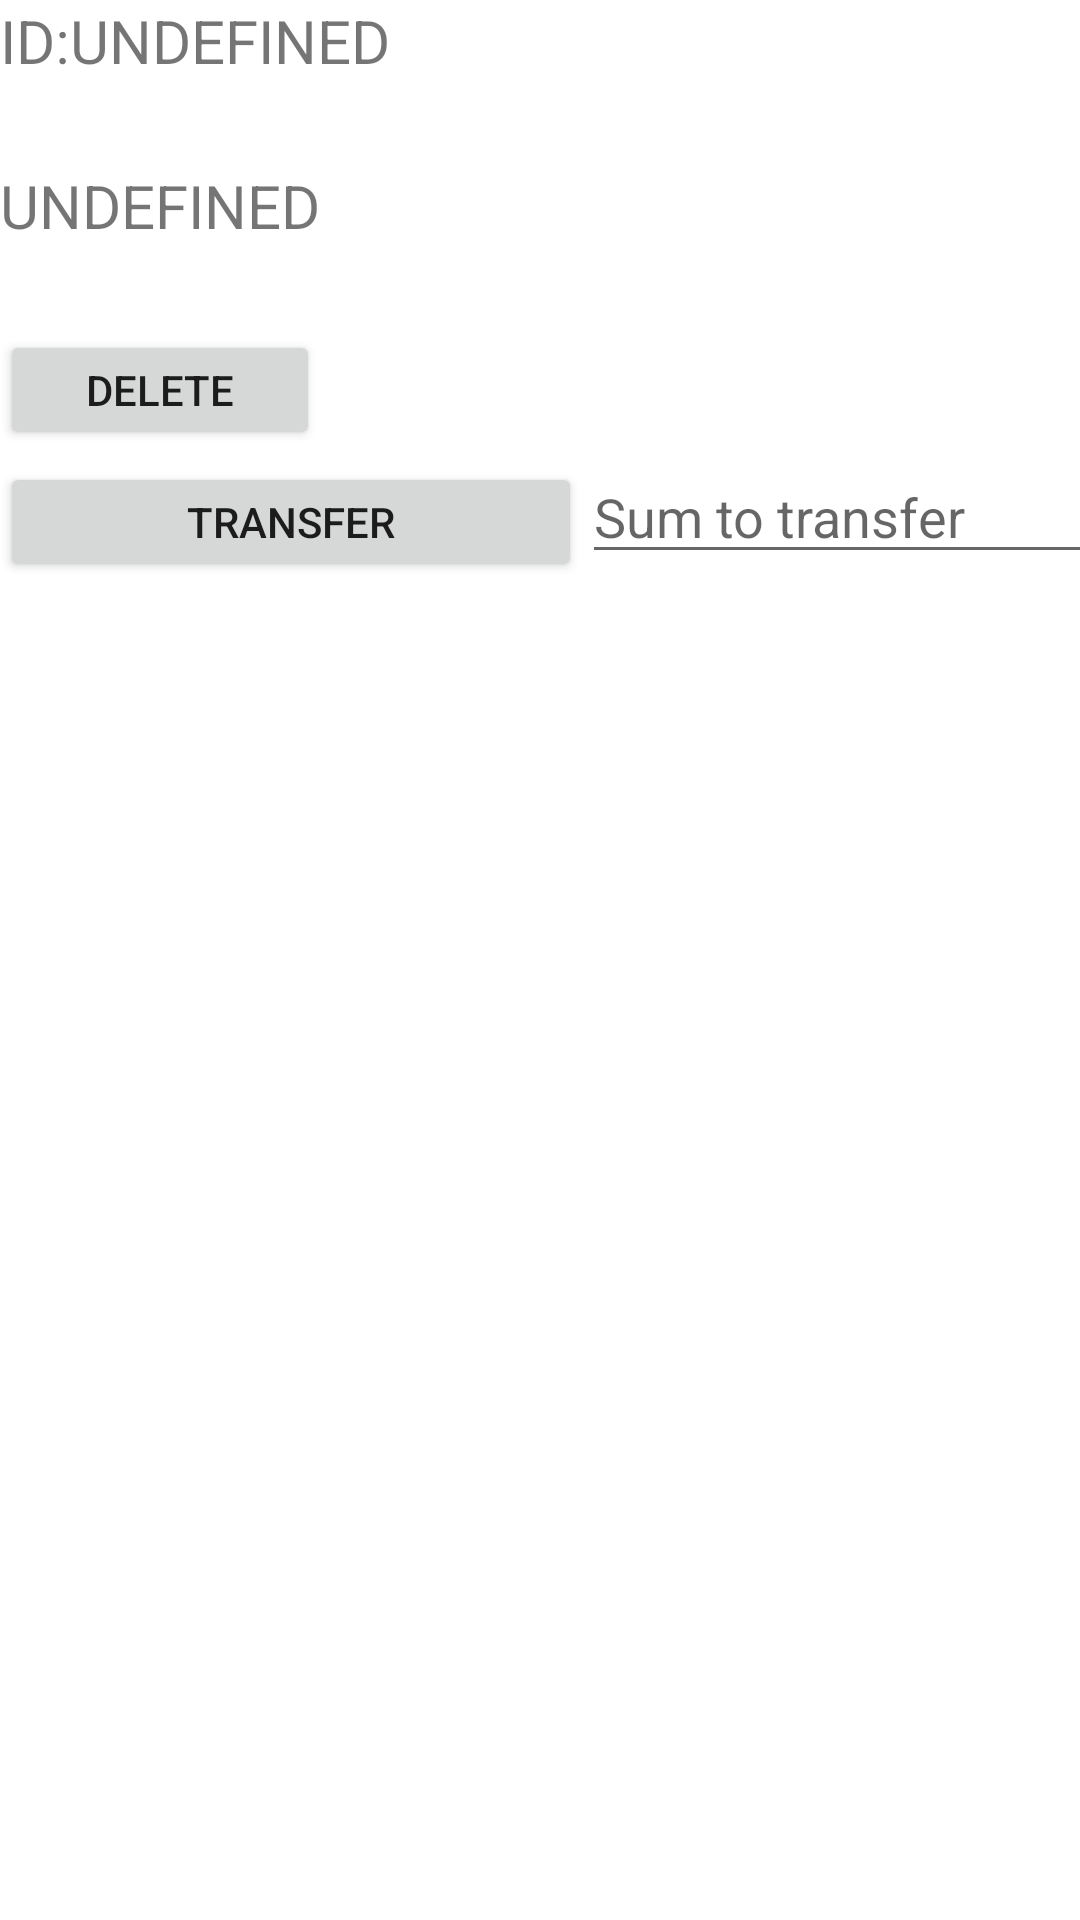

Reconstruct the res/layout file that produces this screen, plus the resources it refers to.
<!-- AndroidManifest.xml: application theme Theme.FinanceSystem -->
<!-- res/layout/activity_bank_account.xml -->
<?xml version="1.0" encoding="utf-8"?>
<LinearLayout xmlns:android="http://schemas.android.com/apk/res/android"
    xmlns:app="http://schemas.android.com/apk/res-auto"
    xmlns:tools="http://schemas.android.com/tools"
    android:layout_width="match_parent"
    android:layout_height="match_parent"
    android:orientation="vertical">
    <LinearLayout
        android:layout_width="wrap_content"
        android:layout_height="wrap_content"
        android:orientation="horizontal">

        <TextView
            android:layout_width="wrap_content"
            android:layout_height="match_parent"
            android:text="Id:"
            android:textAllCaps="true"
            android:textSize="20dp">

        </TextView>

        <TextView
            android:id="@+id/id_of_selected_account_text"
            android:layout_width="wrap_content"
            android:layout_height="55dp"
            android:text="Undefined"
            android:textAllCaps="true"
            android:textSize="20dp">

        </TextView>
    </LinearLayout>
    <LinearLayout
        android:layout_width="wrap_content"
        android:layout_height="wrap_content"
        android:orientation="vertical">

        <TextView
            android:id="@+id/money_of_selected_account"
            android:layout_width="wrap_content"
            android:layout_height="55dp"
            android:text="Undefined"
            android:textAllCaps="true"
            android:textSize="20dp">

        </TextView>
        <Button
            android:id="@+id/delete_account_button"
            android:layout_width="match_parent"
            android:layout_height="40dp"
            android:text="Delete">

        </Button>


    </LinearLayout>
<LinearLayout
    android:layout_width="match_parent"
    android:layout_height="wrap_content"
    android:orientation="horizontal">

    <Button
        android:id="@+id/transfer_button"
        android:layout_width="194dp"
        android:layout_height="40dp"
        android:text="Transfer">

    </Button>

    <EditText
        android:layout_width="304dp"
        android:layout_height="wrap_content"
        android:hint="Sum to transfer">

    </EditText>
</LinearLayout>

</LinearLayout>
<!-- resources referenced by this layout -->
<resources>
  <style name="Theme.FinanceSystem" parent="Theme.MaterialComponents.DayNight.DarkActionBar">
          
          <item name="colorPrimary">@color/purple_500</item>
          <item name="colorPrimaryVariant">@color/purple_700</item>
          <item name="colorOnPrimary">@color/white</item>
          
          <item name="colorSecondary">@color/teal_200</item>
          <item name="colorSecondaryVariant">@color/teal_700</item>
          <item name="colorOnSecondary">@color/black</item>
          
          <item name="android:statusBarColor" tools:targetApi="l">?attr/colorPrimaryVariant</item>
          
      </style>
  <!-- not gathered from this repository: default colours our renderer supplied (Android Studio template values) -->
  <color name="purple_500">#FF6200EE</color>
  <color name="purple_700">#FF3700B3</color>
  <color name="teal_200">#FF03DAC5</color>
  <color name="teal_700">#FF018786</color>
  <color name="black">#FF000000</color>
  <color name="white">#FFFFFFFF</color>
</resources>
